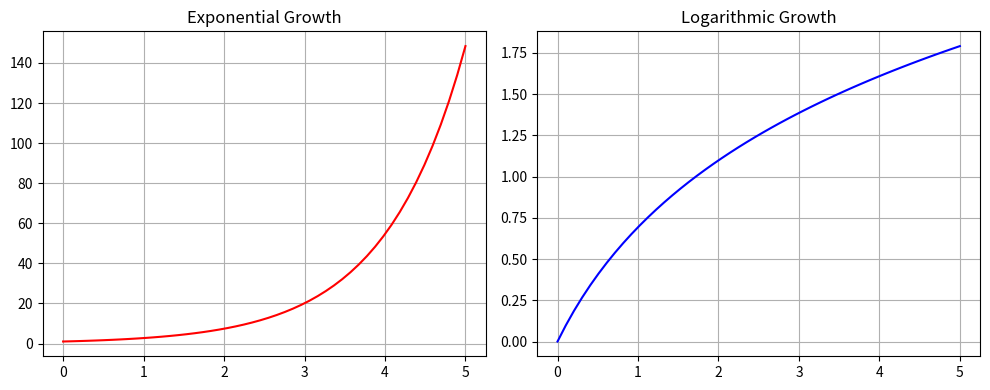

Write the Python code that produced this figure.
import matplotlib.pyplot as plt
import numpy as np

# Data
x = np.linspace(0, 5, 50)
y1 = np.exp(x)
y2 = np.log(x + 1)

# Create Subplots (1 row, 2 columns)
plt.figure(figsize=(10, 4))

# Subplot 1: Exponential
plt.subplot(1, 2, 1)
plt.plot(x, y1, color="red")
plt.title("Exponential Growth")
plt.grid(True)

# Subplot 2: Logarithmic
plt.subplot(1, 2, 2)
plt.plot(x, y2, color="blue")
plt.title("Logarithmic Growth")
plt.grid(True)

# Adjust layout to prevent overlapping
plt.tight_layout()

# Show Plot
print("Displaying subplots...")
plt.show()
